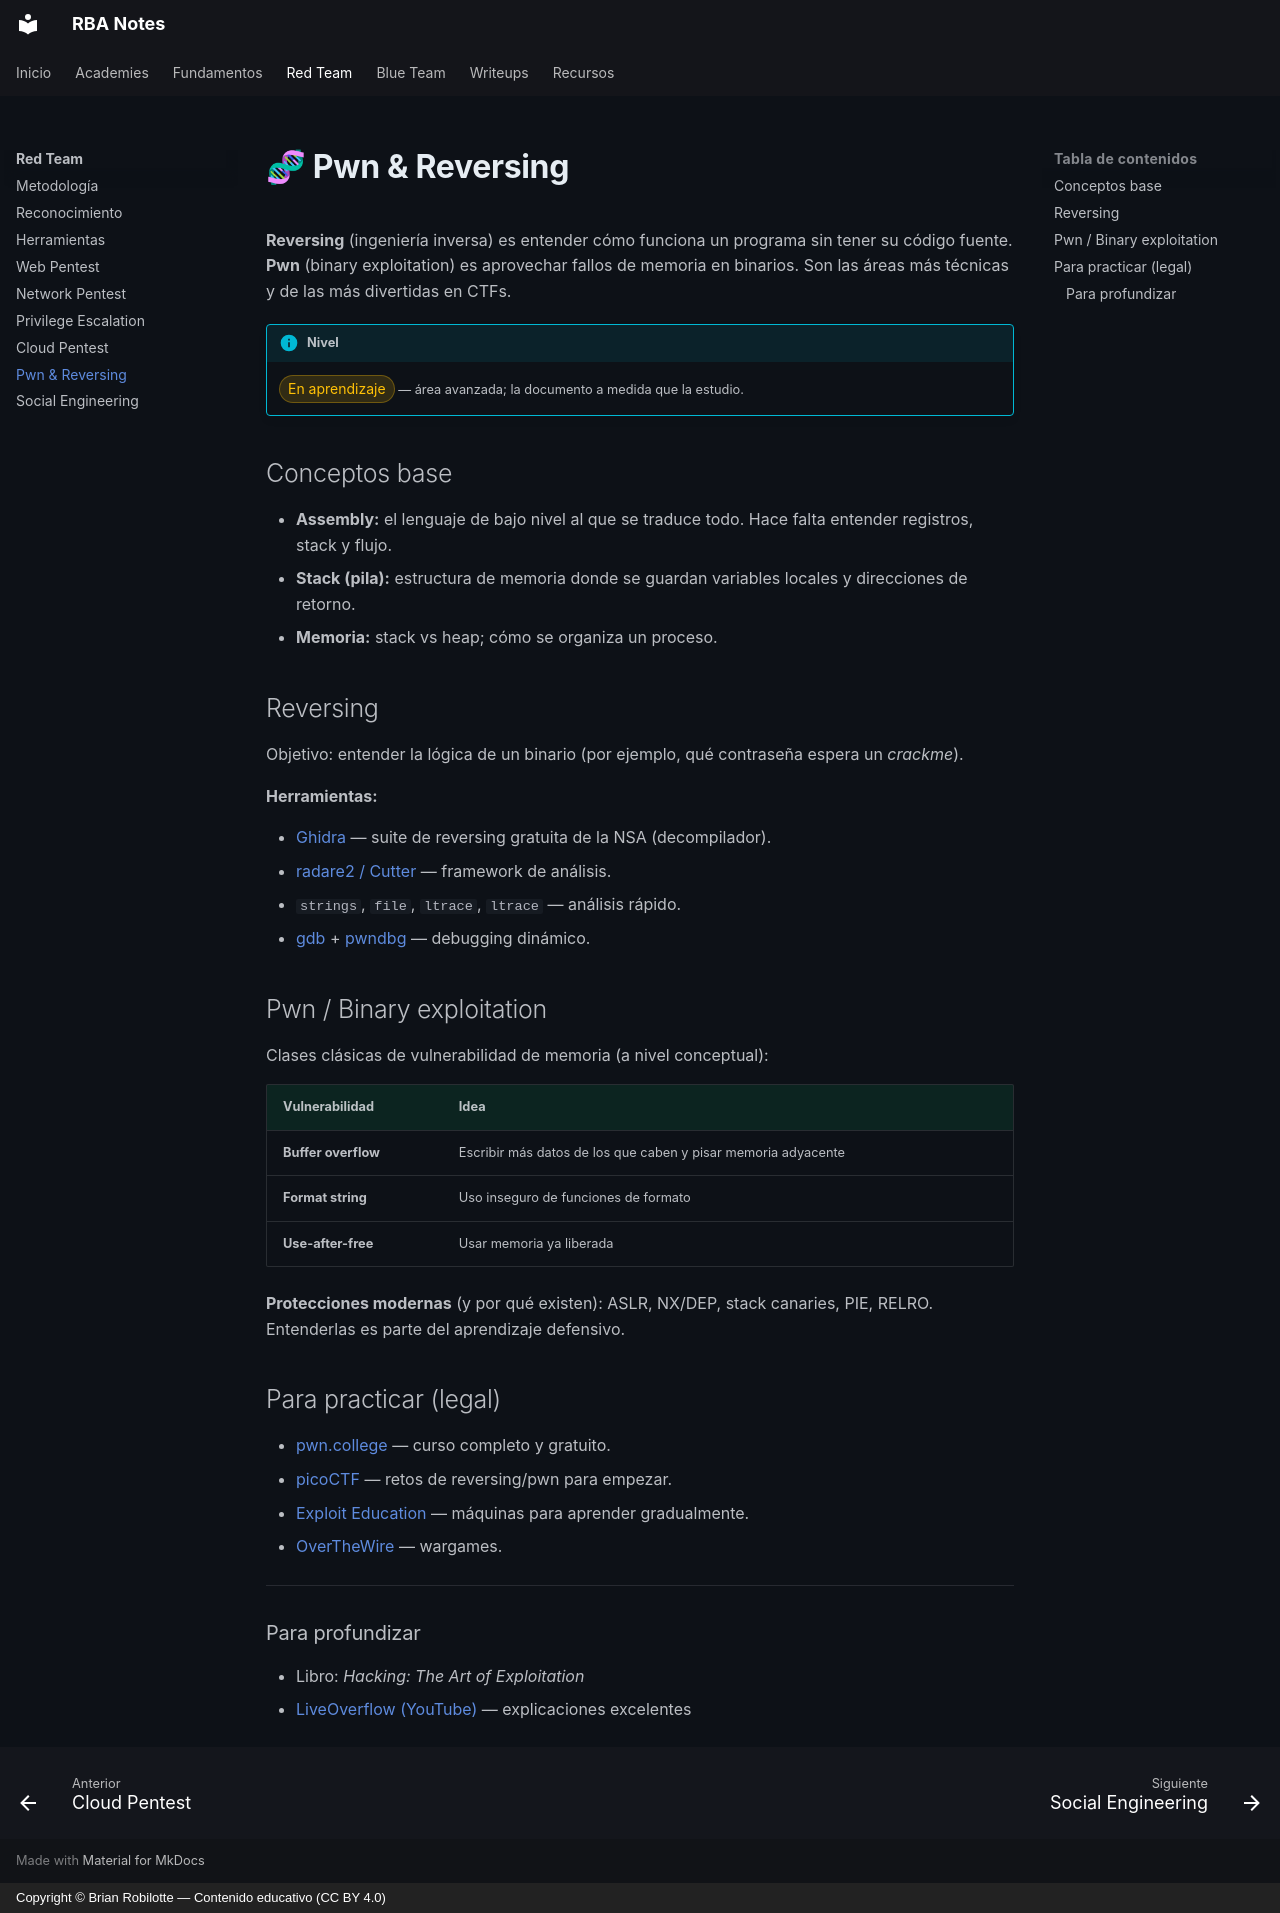

repository: robilotteba/notes · page: redteam/pwn/index.html · generator: mkdocs · copyright: Copyright © Brian Robilotte — Contenido educativo (CC BY 4.0)

# 🧬 Pwn & Reversing

**Reversing** (ingeniería inversa) es entender cómo funciona un programa sin tener su código fuente. **Pwn** (binary exploitation) es aprovechar fallos de memoria en binarios. Son las áreas más técnicas y de las más divertidas en CTFs.

!!! info "Nivel"
    <span class="wip">En aprendizaje</span> — área avanzada; la documento a medida que la estudio.

## Conceptos base

- **Assembly:** el lenguaje de bajo nivel al que se traduce todo. Hace falta entender registros, stack y flujo.
- **Stack (pila):** estructura de memoria donde se guardan variables locales y direcciones de retorno.
- **Memoria:** stack vs heap; cómo se organiza un proceso.

## Reversing

Objetivo: entender la lógica de un binario (por ejemplo, qué contraseña espera un *crackme*).

**Herramientas:**

- [Ghidra](https://ghidra-sre.org/) — suite de reversing gratuita de la NSA (decompilador).
- [radare2 / Cutter](https://rada.re/n/) — framework de análisis.
- `strings`, `file`, `ltrace`, `ltrace` — análisis rápido.
- [gdb](https://www.gnu.org/software/gdb/) + [pwndbg](https://github.com/pwndbg/pwndbg) — debugging dinámico.

## Pwn / Binary exploitation

Clases clásicas de vulnerabilidad de memoria (a nivel conceptual):

| Vulnerabilidad | Idea |
|---|---|
| **Buffer overflow** | Escribir más datos de los que caben y pisar memoria adyacente |
| **Format string** | Uso inseguro de funciones de formato |
| **Use-after-free** | Usar memoria ya liberada |

**Protecciones modernas** (y por qué existen): ASLR, NX/DEP, stack canaries, PIE, RELRO. Entenderlas es parte del aprendizaje defensivo.

## Para practicar (legal)

- [pwn.college](https://pwn.college/) — curso completo y gratuito.
- [picoCTF](https://picoctf.org/) — retos de reversing/pwn para empezar.
- [Exploit Education](https://exploit.education/) — máquinas para aprender gradualmente.
- [OverTheWire](https://overthewire.org/wargames/) — wargames.

---

### Para profundizar

- Libro: *Hacking: The Art of Exploitation*
- [LiveOverflow (YouTube)](https://www.youtube.com/c/LiveOverflow) — explicaciones excelentes
